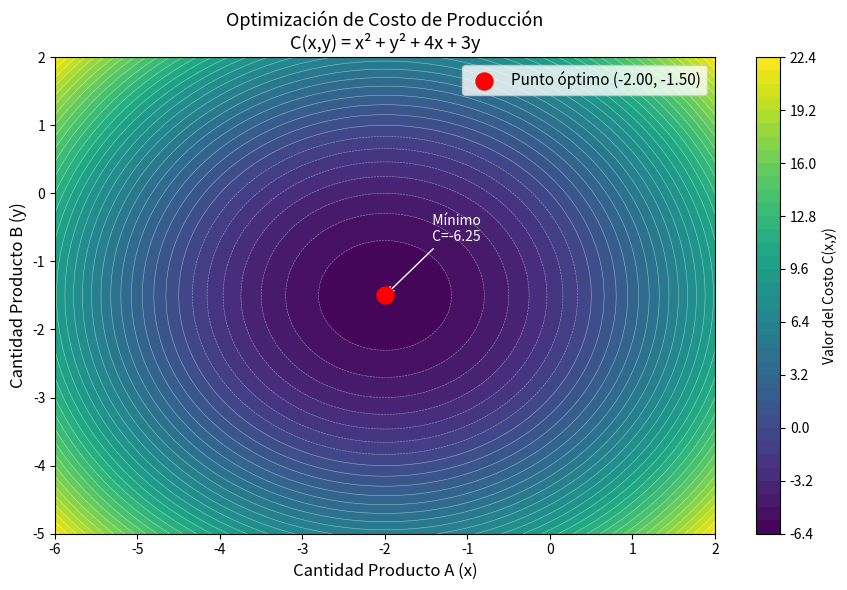

Source code (Python):
import numpy as np
from scipy.optimize import minimize
import matplotlib.pyplot as plt

# ── PASO 1: Definir la función de costo ──────────────────────────
def costo(vars):
    x, y = vars
    return x**2 + y**2 + 4*x + 3*y

# ── PASO 2: Ejecutar la optimización ─────────────────────────────
x0 = [0, 0]  # Punto inicial
resultado = minimize(costo, x0)

x_opt = resultado.x[0]
y_opt = resultado.x[1]
costo_min = resultado.fun

print("=" * 40)
print("       RESULTADOS - TALLER 1")
print("=" * 40)
print(f"  Valor óptimo de x (Producto A): {x_opt:.4f}")
print(f"  Valor óptimo de y (Producto B): {y_opt:.4f}")
print(f"  Costo mínimo:                   {costo_min:.4f}")
print("=" * 40)

# ── PASO 3: Graficar la función y el punto óptimo ─────────────────
x = np.linspace(-6, 2, 300)
y = np.linspace(-5, 2, 300)
X, Y = np.meshgrid(x, y)
Z = X**2 + Y**2 + 4*X + 3*Y

plt.figure(figsize=(9, 6))
cp = plt.contourf(X, Y, Z, levels=40, cmap='viridis')
plt.colorbar(cp, label='Valor del Costo C(x,y)')
plt.contour(X, Y, Z, levels=40, colors='white', linewidths=0.4, alpha=0.5)

# Punto óptimo
plt.scatter(x_opt, y_opt, color='red', s=150, zorder=5,
            label=f'Punto óptimo ({x_opt:.2f}, {y_opt:.2f})')
plt.annotate(f'  Mínimo\n  C={costo_min:.2f}',
             xy=(x_opt, y_opt),
             fontsize=10, color='white',
             xytext=(x_opt + 0.5, y_opt + 0.8),
             arrowprops=dict(arrowstyle='->', color='white'))

plt.xlabel('Cantidad Producto A (x)', fontsize=12)
plt.ylabel('Cantidad Producto B (y)', fontsize=12)
plt.title('Optimización de Costo de Producción\nC(x,y) = x² + y² + 4x + 3y', fontsize=13)
plt.legend(fontsize=11)
plt.tight_layout()
plt.show()
